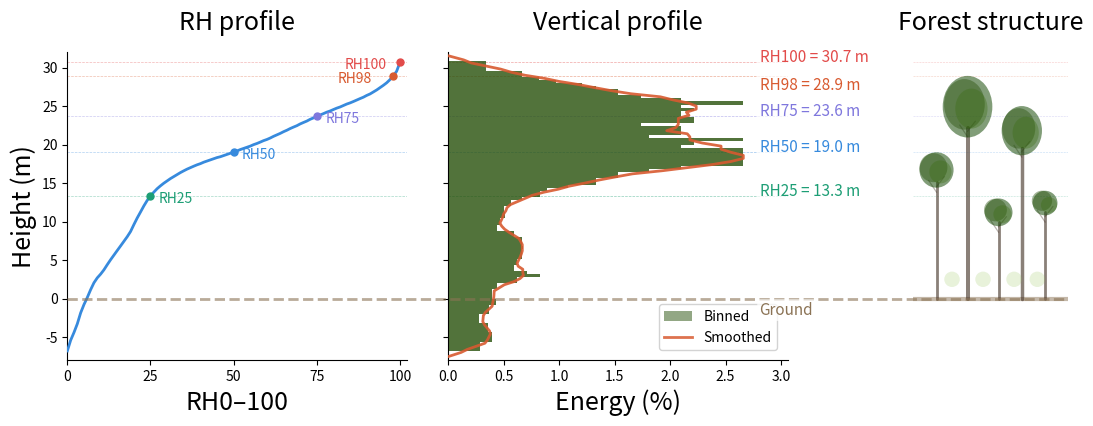
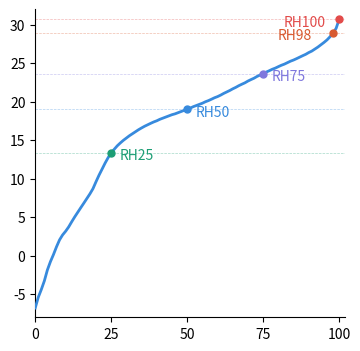
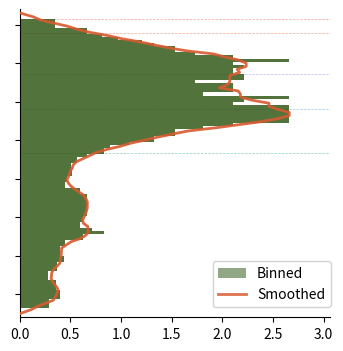
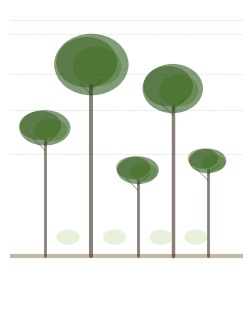

These charts were generated, in order, by the following Python code:
"""
GEDI RH → Vertical Profile illustration.

Generates a three-panel figure:
  1. RH curve (cumulative energy vs height)
  2. Vertical profile (energy density per height bin + smoothed envelope)
  3. Forest structure cross-section

Usage:
    python gedi_figure.py
"""

from pathlib import Path
import matplotlib
matplotlib.use('Agg')
import matplotlib.pyplot as plt
import matplotlib.lines as mlines
from matplotlib.patches import Ellipse, Patch
from matplotlib.lines import Line2D
import numpy as np
from scipy.signal import savgol_filter


# ---------------------------------------------------------------------------
# Data & derived products
# ---------------------------------------------------------------------------

def derive_vertical_profile(rh, bin_size=0.4, h_min=-8, h_max=32,
                            savgol_window=5, savgol_poly=1):
    """Convert RH percentiles → binned energy density + smoothed envelope.

    Returns bin_centers, bin_amp_pct, smoothed_pct.
    """
    bin_centers = np.arange(h_min + bin_size / 2, h_max, bin_size)
    bin_amp = np.zeros(len(bin_centers))

    for b, hc in enumerate(bin_centers):
        for i in range(len(rh) - 1):
            if hc >= rh[i] and hc < rh[i + 1]:
                dh = rh[i + 1] - rh[i]
                bin_amp[b] = 1.0 / dh if dh > 0.01 else 0
                break

    bin_amp_pct = bin_amp / bin_amp.sum() * 100
    smoothed_pct = savgol_filter(bin_amp_pct, window_length=savgol_window,
                                 polyorder=savgol_poly)
    return bin_centers, bin_amp_pct, smoothed_pct


# ---------------------------------------------------------------------------
# Panel drawing functions
# ---------------------------------------------------------------------------

def plot_rh_curve(ax, percentiles, rh, rh_markers, cfg):
    """Panel 1: RH cumulative curve with labelled percentile dots."""
    ax.plot(percentiles, rh, color='#378ADD', linewidth=2, zorder=3)

    for p, color, label in rh_markers:
        ax.plot(p, rh[p], 'o', color=color, markersize=5, zorder=4)
        ax.axhline(y=rh[p], color=color, linewidth=0.5,
                   linestyle='--', alpha=0.4, zorder=1)
        # Place label left for dots near right edge, right otherwise
        if p >= 98:
            ax.annotate(label, xy=(p, rh[p]), xytext=(-40, -2),
                        textcoords='offset points', fontsize=cfg['ticks'],
                        color=color, va='center', zorder=5)
        else:
            ax.annotate(label, xy=(p, rh[p]), xytext=(6, -2),
                        textcoords='offset points', fontsize=cfg['ticks'],
                        color=color, va='center', zorder=5)

    ax.set_xlabel('RH0–100', fontsize=cfg['label'])
    ax.set_ylabel('Height (m)', fontsize=cfg['label'])
    ax.set_title('RH profile', fontsize=cfg['label'], pad=cfg['title_pad'])
    ax.set_xlim(0, 102)
    ax.set_xticks([0, 25, 50, 75, 100])
    ax.set_yticks(np.arange(-5, 35, 5))
    ax.grid(False)
    ax.spines['top'].set_visible(False)
    ax.spines['right'].set_visible(False)
    ax.tick_params(labelsize=cfg['ticks'])


def plot_vertical_profile(ax, bin_centers, bin_amp_pct, smoothed_pct,
                          bin_size, rh, rh_markers, cfg):
    """Panel 2: horizontal bar chart + smoothed envelope."""
    ax.barh(bin_centers, bin_amp_pct, height=bin_size, color='#27500A',
            alpha=0.8, edgecolor='none', zorder=2)
    ax.plot(smoothed_pct, bin_centers, color='#D85A30', linewidth=2,
            alpha=0.9, zorder=3)

    for p, color, _ in rh_markers:
        ax.axhline(y=rh[p], color=color, linewidth=0.5,
                   linestyle='--', alpha=0.5, zorder=1)

    ax.set_xlabel('Energy (%)', fontsize=cfg['label'])
    ax.set_title('Vertical profile', fontsize=cfg['label'], pad=cfg['title_pad'])
    ax.set_yticks(np.arange(-5, 35, 5))
    plt.setp(ax.get_yticklabels(), visible=False)
    ax.grid(False)
    ax.spines['top'].set_visible(False)
    ax.spines['right'].set_visible(False)
    ax.tick_params(labelsize=cfg['ticks'])

    # Legend
    legend_handles = [
        Patch(facecolor='#27500A', alpha=0.5, label='Binned'),
        Line2D([0], [0], color='#D85A30', linewidth=2, alpha=0.85,
               label='Smoothed'),
    ]
    ax.legend(handles=legend_handles, fontsize=cfg['ticks'], loc='lower left',
              framealpha=0.85, edgecolor='#ccc', bbox_to_anchor=(0.6, 0.01))

    xmax = max(bin_amp_pct) * 1.15
    ax.set_xlim(0, xmax)
    return xmax


def add_rh_annotations(fig, ax, rh, label_configs, cfg):
    """Place RH height annotations in the gap right of panel 2."""
    fig.canvas.draw()

    for p, color, fmt, yoff in label_configs:
        h_val = 0 if p is None else rh[p]
        txt = fmt if p is None else fmt.format(rh[p])

        y_display = ax.transData.transform((0, h_val + yoff))[1]
        y_fig = fig.transFigure.inverted().transform((0, y_display))[1]
        x_fig = ax.get_position().x1 - 0.02

        fig.text(x_fig, y_fig, txt,
                 fontsize=cfg['annot'], color=color,
                 ha='left', va='center', zorder=6,
                 bbox=dict(boxstyle='round,pad=0.15', facecolor='white',
                           edgecolor='none', alpha=0.75))


def draw_tree(ax, x, canopy_top, crown_rx=1.2, crown_ry=3.0,
              trunk_color='#3D2B1F'):
    """Draw a single stylised tree (trunk + elliptical crown layers)."""
    crown_cy = canopy_top - crown_ry
    crown_bottom = crown_cy - crown_ry

    lw = max(2.0, canopy_top / 10)
    ax.plot([x, x], [0, crown_bottom + crown_ry * 0.3],
            color=trunk_color, linewidth=lw, alpha=0.6, zorder=2,
            solid_capstyle='round')

    # Small branches
    bh = crown_bottom + crown_ry * 0.4
    ax.plot([x, x - 0.5], [bh - 1.5, bh],
            color=trunk_color, linewidth=0.9, alpha=0.35, zorder=2)
    ax.plot([x, x + 0.5], [bh - 0.8, bh + 0.5],
            color=trunk_color, linewidth=0.9, alpha=0.35, zorder=2)

    # Crown (layered ellipses)
    layers = [('#1a4d0a', 0.55, 0, 0, 1.0),
              ('#27500A', 0.42, -0.2, 0.3, 0.82),
              ('#3B6D11', 0.35, 0.25, -0.25, 0.65)]
    for cc, ca, ox, oy, sc in layers:
        e = Ellipse((x + ox, crown_cy + oy),
                    crown_rx * 2 * sc, crown_ry * 2 * sc,
                    facecolor=cc, edgecolor='none', alpha=ca, zorder=3)
        ax.add_patch(e)


def plot_forest(ax, rh, rh_markers, cfg):
    """Panel 3: stylised forest cross-section."""
    ax.set_xlim(0, 10)
    ax.set_title('Forest structure', fontsize=cfg['label'], pad=cfg['title_pad'])
    ax.set_xticks([])
    plt.setp(ax.get_yticklabels(), visible=False)
    ax.tick_params(left=False, bottom=False)
    for spine in ax.spines.values():
        spine.set_visible(False)

    # Ground
    ax.axhline(y=0, color='#8B7355', linewidth=3, alpha=0.5, zorder=1)

    # RH dashed lines
    for p, color, _ in rh_markers:
        ax.axhline(y=rh[p], color=color, linewidth=0.4,
                   linestyle='--', alpha=0.3, zorder=1)

    # Trees (tallest reaches RH98)
    draw_tree(ax, 3.5, rh[98], crown_rx=1.6, crown_ry=4.0)
    draw_tree(ax, 7.0, 25.0,   crown_rx=1.3, crown_ry=3.2)
    draw_tree(ax, 1.5, 19.0,   crown_rx=1.1, crown_ry=2.3)
    draw_tree(ax, 5.5, 13.0,   crown_rx=0.9, crown_ry=1.8)
    draw_tree(ax, 8.5, 14.0,   crown_rx=0.8, crown_ry=1.6)

    # Understory shrubs
    for sx in [2.5, 4.5, 6.5, 8.0]:
        e = Ellipse((sx, 2.5), 1.0, 2.0, facecolor='#97C459',
                    edgecolor='none', alpha=0.22, zorder=2)
        ax.add_patch(e)


def add_ground_line(fig, ax_left, ax_right):
    """Draw a continuous dashed ground line (y=0) across all panels."""
    y_px = ax_left.transData.transform((0, 0))[1]
    y_fig = fig.transFigure.inverted().transform((0, y_px))[1]
    x0 = ax_left.get_position().x0
    x1 = ax_right.get_position().x1

    line = mlines.Line2D([x0, x1], [y_fig, y_fig],
                         transform=fig.transFigure, color='#8B7355',
                         linewidth=2, linestyle='--', alpha=0.6, zorder=5)
    fig.add_artist(line)
    return line


def _strip_labels(ax):
    """Remove title, axis labels, and tick labels from an axes."""
    ax.set_title('')
    ax.set_xlabel('')
    ax.set_ylabel('')


# ---------------------------------------------------------------------------
# Main
# ---------------------------------------------------------------------------

def make_figure(rh, out_path):
    """Compose and save the three-panel GEDI illustration."""

    percentiles = np.arange(0, len(rh))

    # Style config
    cfg = dict(label=18, ticks=10, annot=11, title_pad=16)

    # RH percentile markers to highlight
    rh_markers = [
        (25,  '#1D9E75', 'RH25'),
        (50,  '#378ADD', 'RH50'),
        (75,  '#7F77DD', 'RH75'),
        (98,  '#D85A30', 'RH98'),
        (100, '#E24B4A', 'RH100'),
    ]

    # RH annotation configs  (percentile | None for ground, color, format, y-offset)
    label_configs = [
        (None, '#8B7355', 'Ground',           -1.5),
        (25,   '#1D9E75', 'RH25 = {:.1f} m',   0.6),
        (50,   '#378ADD', 'RH50 = {:.1f} m',   0.6),
        (75,   '#7F77DD', 'RH75 = {:.1f} m',   0.6),
        (98,   '#D85A30', 'RH98 = {:.1f} m',  -1.2),
        (100,  '#E24B4A', 'RH100 = {:.1f} m',  0.6),
    ]

    # Derived data
    bin_size = 0.4
    h_min, h_max = -8, 32
    bin_centers, bin_amp_pct, smoothed_pct = derive_vertical_profile(
        rh, bin_size=bin_size, h_min=h_min, h_max=h_max)

    # Layout
    fig = plt.figure(figsize=(14, 4))
    gs = fig.add_gridspec(1, 3, width_ratios=[3.5, 3.5, 1.6])
    gs.update(wspace=0.15)
    fig.subplots_adjust(right=0.78)

    ax1 = fig.add_subplot(gs[0, 0])
    ax2 = fig.add_subplot(gs[0, 1], sharey=ax1)
    ax3 = fig.add_subplot(gs[0, 2], sharey=ax1)

    # Push panel 3 right to make room for annotations
    pos3 = ax3.get_position()
    ax3.set_position([pos3.x0 + 0.06, pos3.y0, pos3.width, pos3.height])

    for ax in (ax1, ax2, ax3):
        ax.set_ylim(h_min, h_max)

    # Draw panels
    plot_rh_curve(ax1, percentiles, rh, rh_markers, cfg)
    xmax = plot_vertical_profile(ax2, bin_centers, bin_amp_pct, smoothed_pct,
                                 bin_size, rh, rh_markers, cfg)
    plot_forest(ax3, rh, rh_markers, cfg)

    # Annotations & cross-panel ground line
    add_rh_annotations(fig, ax2, rh, label_configs, cfg)
    add_ground_line(fig, ax1, ax3)

    # Save
    out_path = Path(out_path).expanduser()
    out_path.parent.mkdir(parents=True, exist_ok=True)
    fig.savefig(out_path.with_suffix('.png'), dpi=300, bbox_inches='tight',
                facecolor='white', edgecolor='none')
    fig.savefig(out_path.with_suffix('.pdf'), dpi=200, bbox_inches='tight',
                facecolor='white', edgecolor='none')
    plt.close(fig)
    print(f"Saved → {out_path.with_suffix('.png')}")
    print(f"Saved → {out_path.with_suffix('.pdf')}")


def make_separate_figures(rh, out_dir, annot_rhs: bool = False):
    """Export each panel as a separate figure with transparent background."""

    out_dir = Path(out_dir).expanduser()
    out_dir.mkdir(parents=True, exist_ok=True)

    percentiles = np.arange(0, len(rh))
    cfg = dict(label=18, ticks=10, annot=11, title_pad=16)

    rh_markers = [
        (25,  '#1D9E75', 'RH25'),
        (50,  '#378ADD', 'RH50'),
        (75,  '#7F77DD', 'RH75'),
        (98,  '#D85A30', 'RH98'),
        (100, '#E24B4A', 'RH100'),
    ]

    label_configs = [
        (None, '#8B7355', 'Ground',           -1.5),
        (25,   '#1D9E75', 'RH25 = {:.1f} m',   0.6),
        (50,   '#378ADD', 'RH50 = {:.1f} m',   0.6),
        (75,   '#7F77DD', 'RH75 = {:.1f} m',   0.6),
        (98,   '#D85A30', 'RH98 = {:.1f} m',  -1.2),
        (100,  '#E24B4A', 'RH100 = {:.1f} m',  0.6),
    ]

    bin_size = 0.4
    h_min, h_max = -8, 32
    bin_centers, bin_amp_pct, smoothed_pct = derive_vertical_profile(
        rh, bin_size=bin_size, h_min=h_min, h_max=h_max)

    save_kw = dict(dpi=300, bbox_inches='tight', transparent=True)

    # --- Panel 1: RH curve ---
    fig1, ax1 = plt.subplots(figsize=(4, 4))
    ax1.set_ylim(h_min, h_max)
    plot_rh_curve(ax1, percentiles, rh, rh_markers, cfg)
    # ax1.axhline(y=0, color='#8B7355', linewidth=0.8, linestyle='--', alpha=0.5)
    _strip_labels(ax1)
    for ext in ('.png', '.pdf'):
        fig1.savefig(out_dir / f'rh_curve{ext}', **save_kw)
    plt.close(fig1)

    # --- Panel 2: Vertical profile ---
    fig2, ax2 = plt.subplots(figsize=(4, 4))
    ax2.set_ylim(h_min, h_max)
    xmax = plot_vertical_profile(ax2, bin_centers, bin_amp_pct, smoothed_pct,
                                 bin_size, rh, rh_markers, cfg)
    # ax2.axhline(y=0, color='#8B7355', linewidth=0.8, linestyle='--', alpha=0.5)
    if annot_rhs:
        add_rh_annotations(fig2, ax2, rh, label_configs, cfg)
    _strip_labels(ax2)
    for ext in ('.png', '.pdf'):
        fig2.savefig(out_dir / f'vertical_profile{ext}', **save_kw)
    plt.close(fig2)

    # --- Panel 3: Forest structure ---
    fig3, ax3 = plt.subplots(figsize=(3, 4))
    ax3.set_ylim(h_min, h_max)
    plot_forest(ax3, rh, rh_markers, cfg)
    # ax3.axhline(y=0, color='#8B7355', linewidth=0.8, linestyle='--', alpha=0.5)
    _strip_labels(ax3)
    for ext in ('.png', '.pdf'):
        fig3.savefig(out_dir / f'forest_structure{ext}', **save_kw)
    plt.close(fig3)


# ---------------------------------------------------------------------------

if __name__ == '__main__':
    rh = np.array([
        -6.80,-5.41,-4.40,-3.28,-1.86,-0.78, 0.14, 1.15, 2.05, 2.69,
         3.17, 3.73, 4.40, 5.04, 5.64, 6.24, 6.83, 7.43, 8.03, 8.70,
         9.60,10.46,11.24,12.03,12.74,13.34,13.82,14.27,14.64,14.98,
        15.28,15.58,15.84,16.10,16.36,16.59,16.81,17.00,17.19,17.37,
        17.52,17.71,17.86,18.01,18.16,18.31,18.42,18.57,18.72,18.87,
        19.02,19.17,19.35,19.50,19.65,19.80,19.99,20.14,20.32,20.51,
        20.66,20.85,21.07,21.26,21.45,21.67,21.86,22.08,22.27,22.45,
        22.68,22.87,23.05,23.28,23.46,23.65,23.84,24.02,24.21,24.36,
        24.55,24.73,24.88,25.07,25.26,25.41,25.59,25.78,25.97,26.15,
        26.38,26.57,26.83,27.09,27.39,27.69,28.02,28.43,28.92,29.52,
        30.68
    ])

    make_figure(rh, '~/gvsm/results/illustrations/gedi_rh_vertical_profile')
    make_separate_figures(rh, '~/gvsm/results/illustrations/gedi_panels')
